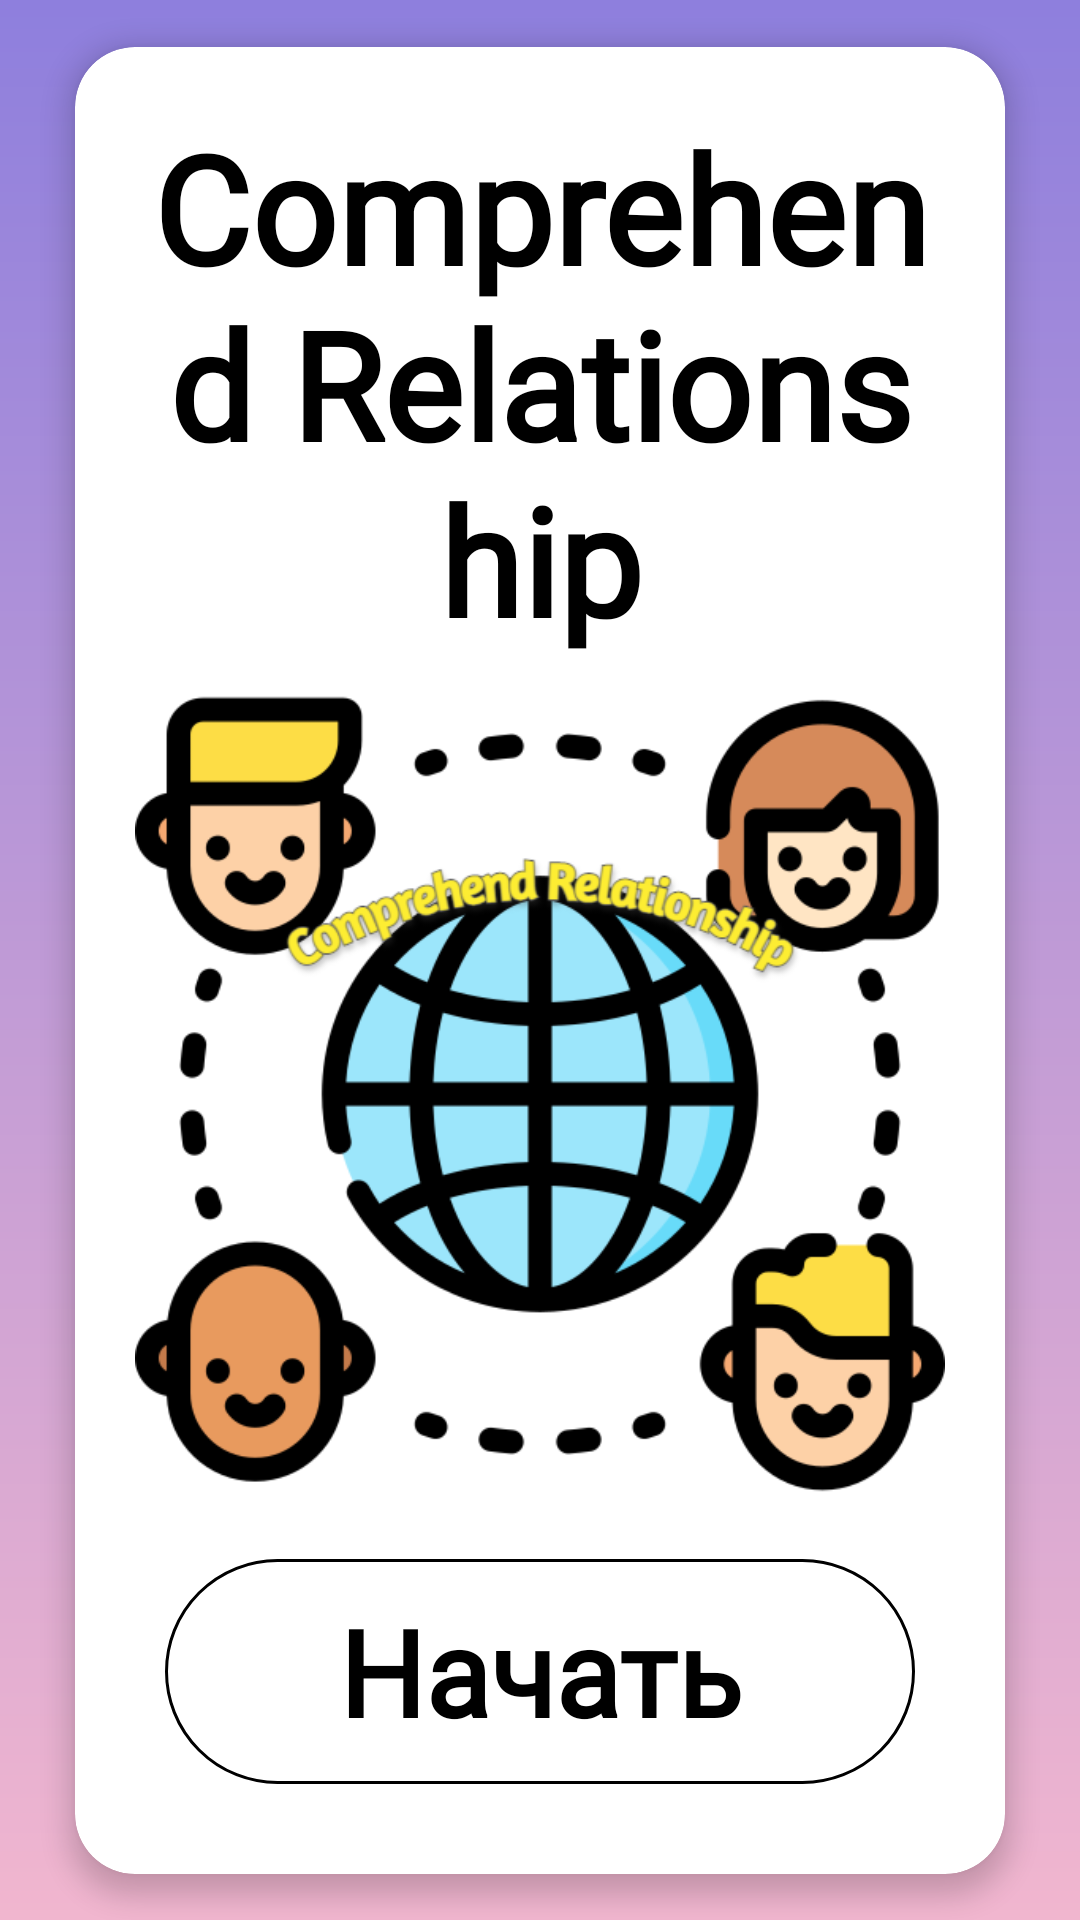

The Android layout XML behind this screen, and the referenced resources:
<!-- AndroidManifest.xml: application theme Theme.ComprehendRelationship -->
<!-- res/layout/activity_start.xml -->
<?xml version="1.0" encoding="utf-8"?>
<androidx.constraintlayout.widget.ConstraintLayout xmlns:android="http://schemas.android.com/apk/res/android"
    xmlns:app="http://schemas.android.com/apk/res-auto"
    xmlns:tools="http://schemas.android.com/tools"
    android:layout_width="match_parent"
    android:layout_height="match_parent"
    android:background="@drawable/bg_main"
    tools:context=".view.StartActivity">

    <androidx.cardview.widget.CardView
        android:id="@+id/cv_start"
        android:layout_width="match_parent"
        android:layout_height="wrap_content"
        android:layout_margin="25dp"
        android:background="@android:color/white"
        app:cardCornerRadius="20dp"
        app:cardElevation="5dp"
        app:layout_constraintBottom_toBottomOf="parent"
        app:layout_constraintEnd_toEndOf="parent"
        app:layout_constraintStart_toStartOf="parent"
        app:layout_constraintTop_toTopOf="parent">

        <LinearLayout
            android:layout_width="match_parent"
            android:layout_height="wrap_content"
            android:orientation="vertical"
            android:padding="20dp">

            <TextView
                android:layout_width="match_parent"
                android:layout_height="wrap_content"
                android:fontFamily="@font/corporate_regular"
                android:gravity="center"
                android:text="@string/app_name"
                android:textColor="@color/black"
                android:textSize="50sp"
                android:textStyle="bold" />

            <ImageView
                android:id="@+id/iv_start_logo"
                android:layout_width="270dp"
                android:layout_height="270dp"
                android:layout_gravity="center"
                android:layout_margin="10dp"
                android:src="@drawable/logo"
                tools:ignore="ContentDescription" />

            <android.widget.Button
                android:id="@+id/start"
                android:layout_width="match_parent"
                android:layout_height="75dp"
                android:layout_margin="10dp"
                android:background="@drawable/bg_validate_empty"
                android:enabled="true"
                android:fontFamily="@font/corporate_regular"
                android:stateListAnimator="@android:anim/slide_out_right"
                android:text="@string/start"
                android:textAllCaps="false"
                android:textColor="@color/black"
                android:textSize="40sp"
                android:textStyle="bold" />
        </LinearLayout>
    </androidx.cardview.widget.CardView>

</androidx.constraintlayout.widget.ConstraintLayout>
<!-- resources referenced by this layout -->
<resources>
  <!-- drawable bg_main (drawable) -->
  <?xml version="1.0" encoding="utf-8"?>
  <shape xmlns:android="http://schemas.android.com/apk/res/android">
  
      <gradient
          android:startColor="#8E7FDD"
          android:endColor="#F1B6CF"
          android:angle="270" />
  
  </shape>
  <!-- drawable bg_validate_empty (drawable) -->
  <?xml version="1.0" encoding="utf-8"?>
  <shape xmlns:android="http://schemas.android.com/apk/res/android"
      android:shape="rectangle">
      <corners android:radius="50dp" />
      <stroke
          android:color="#000000"
          android:width="1dp" />
  
  </shape>
  <!-- drawable logo: png bitmap (drawable, 83104 bytes) -->
  <string name="app_name">Comprehend Relationship</string>
  <string name="start">Начать</string>
  <style name="Theme.ComprehendRelationship" parent="Theme.MaterialComponents.DayNight.NoActionBar">
          
          <item name="colorPrimary">@color/purple_500</item>
          <item name="colorPrimaryVariant">@color/purple_700</item>
          <item name="colorOnPrimary">@color/white</item>
          
          <item name="colorSecondary">@color/teal_200</item>
          <item name="colorSecondaryVariant">@color/teal_700</item>
          <item name="colorOnSecondary">@color/black</item>
          
          <item name="android:statusBarColor">#8E7FDD</item>
          
      </style>
  <!-- not gathered from this repository: default colours our renderer supplied (Android Studio template values) -->
  <color name="purple_500">#FF6200EE</color>
  <color name="purple_700">#FF3700B3</color>
  <color name="teal_200">#FF03DAC5</color>
  <color name="teal_700">#FF018786</color>
  <color name="black">#FF000000</color>
  <color name="white">#FFFFFFFF</color>
</resources>
